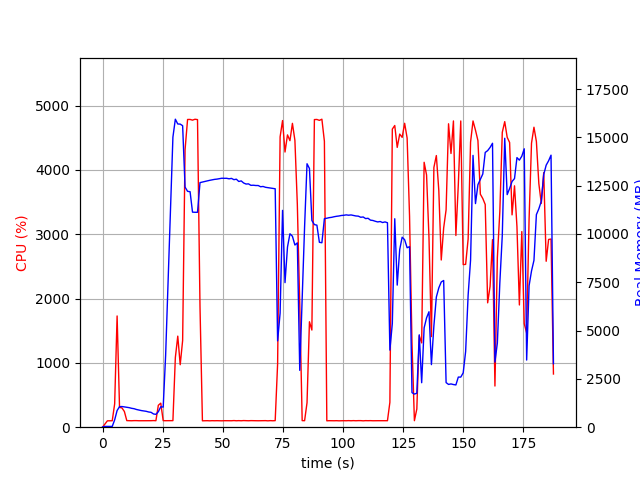

The data file committed next to this chart (first rows):
elapsed_time, nproc, cpu, mem_real, mem_virtual
3.4332275390625e-05, 1, 0.0, 12.68, 2929
1.007, 1, 49.7, 40.21, 612.2
2.015, 1, 99.2, 40.21, 612.2
3.022, 1, 100.3, 40.21, 612.2
4.029, 1, 100.3, 40.21, 612.2
5.036, 1, 362.5, 377.2, 4314
6.055, 1, 1729, 862.9, 4888
7.063, 1, 308.5, 1061, 5064
8.07, 1, 299.7, 1070, 5064
9.078, 1, 244.1, 1048, 5104
10.09, 1, 102.3, 1031, 5104
11.09, 1, 101.3, 1010, 5104
12.1, 1, 100.2, 977.4, 5104
13.11, 1, 102.3, 957.2, 5104
14.11, 1, 102.2, 916.8, 5104
15.12, 1, 100.3, 885.8, 5104
16.13, 1, 100.2, 860.6, 5104
17.14, 1, 101.1, 839.3, 5104
18.15, 1, 100.0, 822.5, 5200
19.16, 1, 101.0, 788, 5200
20.17, 1, 101.1, 770.3, 5200
21.18, 1, 103.0, 685.6, 5200
22.19, 1, 101.1, 665, 5200
23.2, 1, 340.6, 800.8, 5314
24.21, 1, 373.8, 1058, 7446
25.22, 1, 101.9, 1040, 7446
26.23, 1, 101.0, 3706, 36984
27.24, 1, 101.9, 7489, 36984
28.25, 1, 102.0, 11256, 36984
29.26, 1, 102.0, 15012, 36984
30.27, 1, 1082, 15941, 37064
31.28, 1, 1416, 15694, 37064
32.29, 1, 971.3, 15687, 37064
33.3, 1, 1348, 15605, 37069
34.31, 1, 4315, 12427, 37069
35.36, 1, 4784, 12208, 37069
36.4, 1, 4785, 12189, 37069
37.41, 1, 4774, 11131, 37069
38.45, 1, 4788, 11123, 37069
39.49, 1, 4782, 11123, 37069
40.52, 1, 1874, 12659, 38350
41.53, 1, 99.3, 12690, 38350
42.54, 1, 100.1, 12722, 38350
43.55, 1, 101.2, 12750, 38350
44.55, 1, 99.3, 12777, 38350
45.56, 1, 101.3, 12805, 38350
46.57, 1, 100.2, 12827, 38350
47.58, 1, 101.2, 12840, 38350
48.58, 1, 100.3, 12866, 38350
49.59, 1, 99.3, 12886, 38350
50.6, 1, 101.2, 12881, 38350
51.61, 1, 101.2, 12883, 38350
52.61, 1, 101.2, 12856, 38350
53.62, 1, 100.3, 12877, 38350
54.63, 1, 103.1, 12811, 38350
55.64, 1, 100.1, 12836, 38350
56.65, 1, 102.0, 12718, 38350
57.66, 1, 100.1, 12748, 38350
58.67, 1, 103.0, 12640, 38350
59.68, 1, 102.1, 12585, 38350
... 126 more rows
